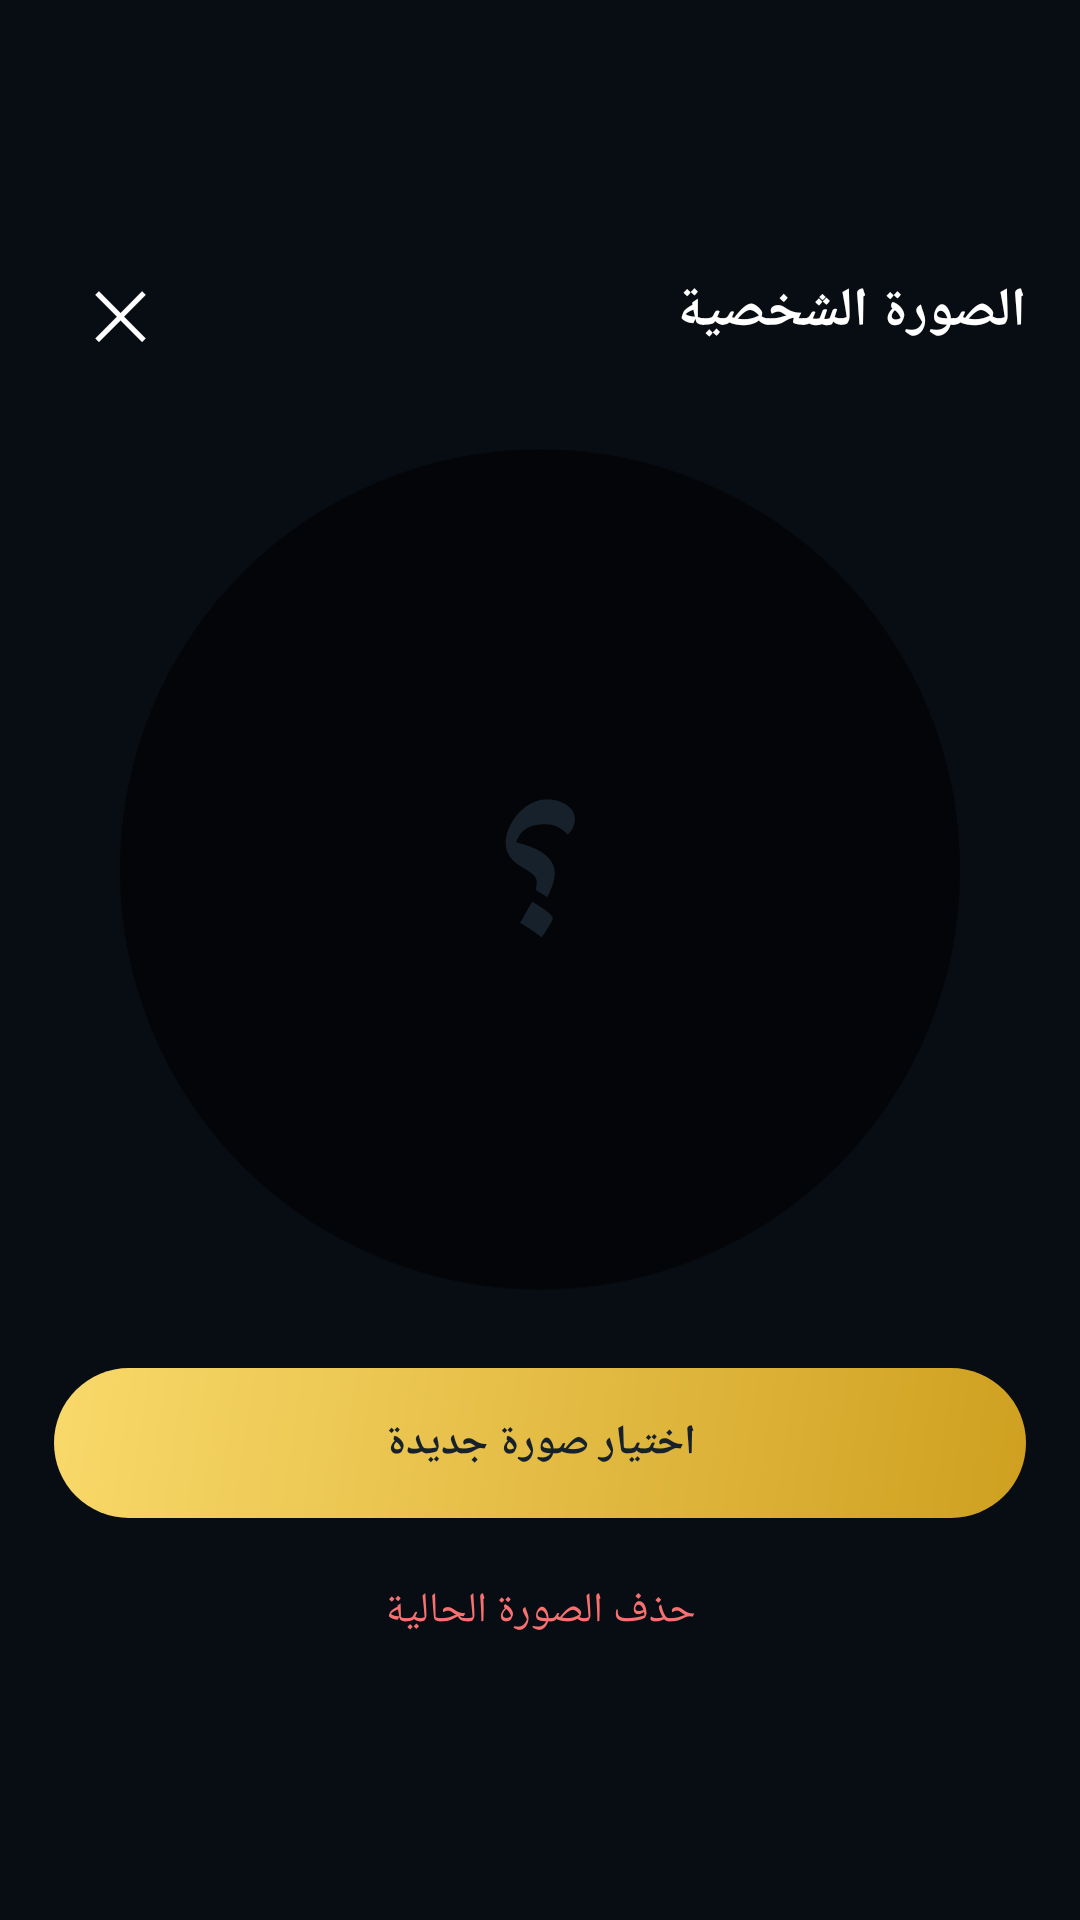

Android layout source for this screen:
<!-- AndroidManifest.xml: application theme AppTheme -->
<!-- res/layout/native_avatar_gallery.xml -->
<?xml version="1.0" encoding="utf-8"?>
<LinearLayout xmlns:android="http://schemas.android.com/apk/res/android" android:id="@+id/nativeAvatarGallery" android:layout_width="match_parent" android:layout_height="match_parent" android:orientation="vertical" android:padding="18dp" android:gravity="center" android:background="#080D14" android:layoutDirection="rtl">
 <LinearLayout android:layout_width="match_parent" android:layout_height="48dp" android:gravity="center_vertical" android:orientation="horizontal"><TextView android:layout_width="0dp" android:layout_height="wrap_content" android:layout_weight="1" android:text="الصورة الشخصية" android:textColor="#FFFFFF" android:textSize="18sp" android:textStyle="bold"/><TextView android:id="@+id/avatarGalleryClose" android:layout_width="44dp" android:layout_height="44dp" android:gravity="center" android:text="✕" android:textColor="#FFFFFF" android:textSize="22sp"/></LinearLayout>
 <ImageView android:id="@+id/avatarGalleryImage" android:layout_width="280dp" android:layout_height="280dp" android:layout_marginTop="22dp" android:scaleType="centerCrop" android:background="@drawable/bg_pf_round" android:contentDescription="الصورة الشخصية"/>
 <TextView android:id="@+id/avatarGalleryInitial" android:layout_width="280dp" android:layout_height="280dp" android:layout_marginTop="-280dp" android:gravity="center" android:text="؟" android:textColor="#17212B" android:textSize="70sp" android:textStyle="bold" android:background="@drawable/bg_pf_round"/>
 <TextView android:id="@+id/avatarGalleryChoose" android:layout_width="match_parent" android:layout_height="50dp" android:layout_marginTop="26dp" android:gravity="center" android:text="اختيار صورة جديدة" android:textColor="#17212B" android:textStyle="bold" android:background="@drawable/bg_button"/>
 <TextView android:id="@+id/avatarGalleryDelete" android:layout_width="match_parent" android:layout_height="46dp" android:layout_marginTop="8dp" android:gravity="center" android:text="حذف الصورة الحالية" android:textColor="#F87171" android:textSize="14sp"/>
</LinearLayout>
<!-- resources referenced by this layout -->
<resources>
  <!-- drawable bg_button (drawable) -->
  <?xml version="1.0" encoding="utf-8"?>
  <shape xmlns:android="http://schemas.android.com/apk/res/android" android:shape="rectangle">
      
      <gradient
          android:angle="315"
          android:startColor="#F9D96A"
          android:endColor="#CFA020" />
      <corners android:radius="27dp" />
  </shape>
  <!-- drawable bg_pf_round (drawable) -->
  <?xml version="1.0" encoding="utf-8"?>
  <shape xmlns:android="http://schemas.android.com/apk/res/android" android:shape="oval">
  	<solid android:color="#59000000" />
  </shape>
  <style name="AppTheme" parent="@android:style/Theme.Material.Light.DarkActionBar">
  		<item name="android:colorPrimary">@color/colorPrimary</item>
  		<item name="android:colorPrimaryDark">@color/colorPrimaryDark</item>
  		<item name="android:colorAccent">@color/colorAccent</item>
  		<item name="android:colorControlActivated">@color/colorAccent</item>
  		<item name="android:textColorHighlight">@color/textHighlightGold</item>
  		<item name="android:colorControlHighlight">@color/colorControlHighlight</item>
  		<item name="android:colorControlNormal">@color/colorControlNormal</item>
  		<item name="android:buttonStyle">@style/FlatButton</item>
  	</style>
  <color name="colorPrimary">#F57C00</color>
  <color name="colorPrimaryDark">#E65100</color>
  <color name="colorAccent">#C99A1C</color>
  <color name="textHighlightGold">#59C99A1C</color>
  <color name="colorControlHighlight">#FFF3E0</color>
  <color name="colorControlNormal">#BDBDBD</color>
  <style name="FlatButton" parent="@android:style/Widget.Material.Button">
  		<item name="android:stateListAnimator">@null</item>
  		<item name="android:elevation">0dp</item>
  	</style>
</resources>
